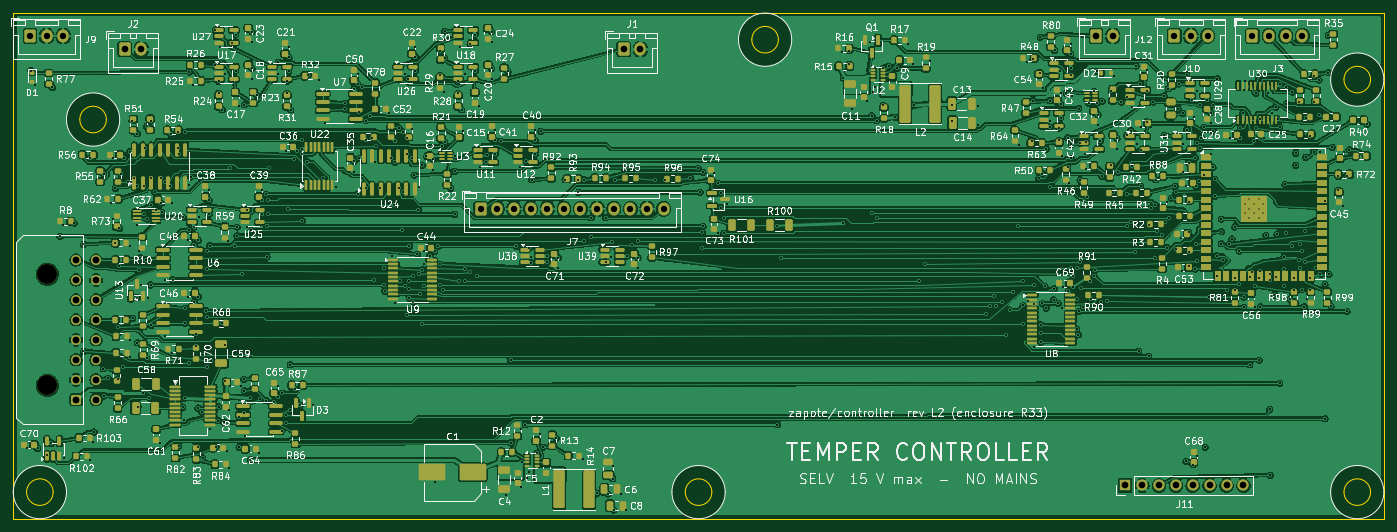
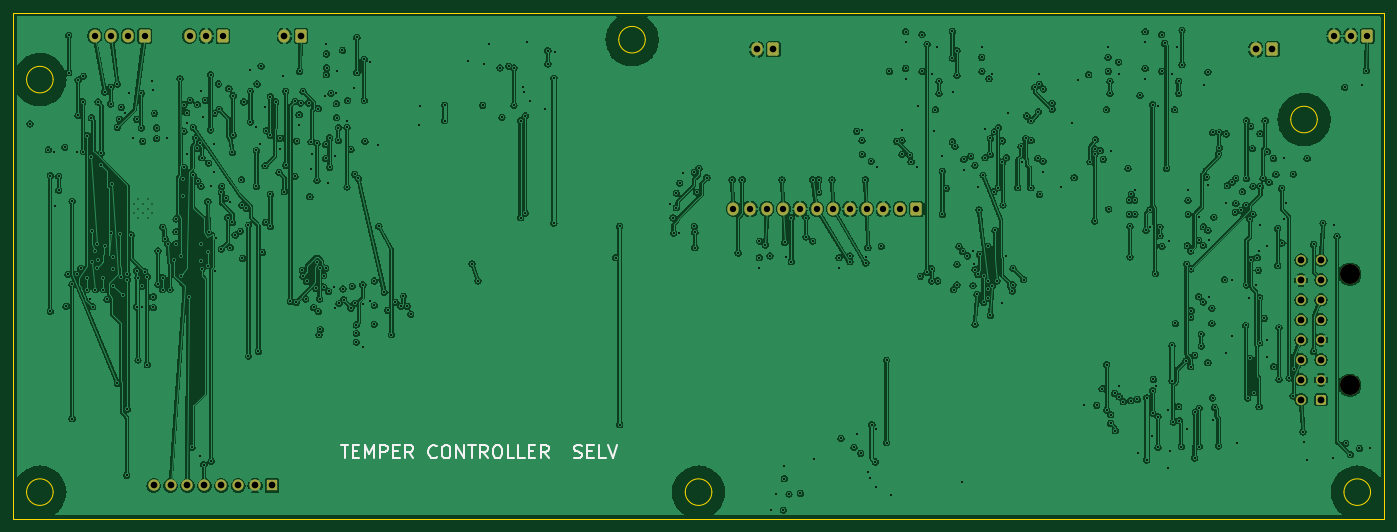
Circuit board: 11 layer files. Board 206.0 x 76.0 mm.
- bottom_copper: controller-B_Cu.gbl (662678 bytes)
- bottom_mask: controller-B_Mask.gbs (3035 bytes)
- paste: controller-B_Paste.gbp (455 bytes)
- bottom_silk: controller-B_Silkscreen.gbo (10269 bytes)
- outline: controller-Edge_Cuts.gm1 (1579 bytes)
- top_copper: controller-F_Cu.gtl (1327966 bytes)
- top_mask: controller-F_Mask.gts (29914 bytes)
- paste: controller-F_Paste.gtp (27640 bytes)
- top_silk: controller-F_Silkscreen.gto (408699 bytes)
- drill: controller-NPTH.drl (358 bytes)
- drill: controller-PTH.drl (12392 bytes)

=== bottom_copper: controller-B_Cu.gbl (662678 bytes, source omitted) ===
=== bottom_mask: controller-B_Mask.gbs (3035 bytes, source withheld) ===
=== paste: controller-B_Paste.gbp ===
%TF.GenerationSoftware,KiCad,Pcbnew,10.0.4*%
%TF.CreationDate,2026-10-10T13:20:45-06:00*%
%TF.ProjectId,controller,636f6e74-726f-46c6-9c65-722e6b696361,rev?*%
%TF.SameCoordinates,Original*%
%TF.FileFunction,Paste,Bot*%
%TF.FilePolarity,Positive*%
%FSLAX46Y46*%
G04 Gerber Fmt 4.6, Leading zero omitted, Abs format (unit mm)*
G04 Created by KiCad (PCBNEW 10.0.4) date 2026-10-10 13:20:45*
%MOMM*%
%LPD*%
G01*
G04 APERTURE LIST*
G04 APERTURE END LIST*
M02*

=== bottom_silk: controller-B_Silkscreen.gbo (10269 bytes, source omitted) ===
=== outline: controller-Edge_Cuts.gm1 ===
%TF.GenerationSoftware,KiCad,Pcbnew,10.0.4*%
%TF.CreationDate,2026-10-10T13:20:45-06:00*%
%TF.ProjectId,controller,636f6e74-726f-46c6-9c65-722e6b696361,rev?*%
%TF.SameCoordinates,Original*%
%TF.FileFunction,Profile,NP*%
%FSLAX46Y46*%
G04 Gerber Fmt 4.6, Leading zero omitted, Abs format (unit mm)*
G04 Created by KiCad (PCBNEW 10.0.4) date 2026-10-10 13:20:45*
%MOMM*%
%LPD*%
G01*
G04 APERTURE LIST*
%TA.AperFunction,Profile*%
%ADD10C,0.100000*%
%TD*%
G04 APERTURE END LIST*
D10*
X20000000Y-20000000D02*
X226000000Y-20000000D01*
X20000000Y-96000000D02*
X20000000Y-20000000D01*
X26000000Y-92000000D02*
G75*
G02*
X22000000Y-92000000I-2000000J0D01*
G01*
X22000000Y-92000000D02*
G75*
G02*
X26000000Y-92000000I2000000J0D01*
G01*
X34000000Y-36000000D02*
G75*
G02*
X30000000Y-36000000I-2000000J0D01*
G01*
X30000000Y-36000000D02*
G75*
G02*
X34000000Y-36000000I2000000J0D01*
G01*
X125000000Y-92000000D02*
G75*
G02*
X121000000Y-92000000I-2000000J0D01*
G01*
X121000000Y-92000000D02*
G75*
G02*
X125000000Y-92000000I2000000J0D01*
G01*
X135000000Y-24000000D02*
G75*
G02*
X131000000Y-24000000I-2000000J0D01*
G01*
X131000000Y-24000000D02*
G75*
G02*
X135000000Y-24000000I2000000J0D01*
G01*
X224000000Y-30000000D02*
G75*
G02*
X220000000Y-30000000I-2000000J0D01*
G01*
X220000000Y-30000000D02*
G75*
G02*
X224000000Y-30000000I2000000J0D01*
G01*
X224000000Y-92000000D02*
G75*
G02*
X220000000Y-92000000I-2000000J0D01*
G01*
X220000000Y-92000000D02*
G75*
G02*
X224000000Y-92000000I2000000J0D01*
G01*
X226000000Y-20000000D02*
X226000000Y-96000000D01*
X226000000Y-96000000D02*
X20000000Y-96000000D01*
M02*

=== top_copper: controller-F_Cu.gtl (1327966 bytes, source omitted) ===
=== top_mask: controller-F_Mask.gts (29914 bytes, source omitted) ===
=== paste: controller-F_Paste.gtp (27640 bytes, source omitted) ===
=== top_silk: controller-F_Silkscreen.gto (408699 bytes, source omitted) ===
=== drill: controller-NPTH.drl ===
M48
; DRILL file KiCad 10.0.4 date 2026-10-10T13:20:46
; FORMAT={-:-/ absolute / metric / decimal}
; #@! TF.CreationDate,2026-10-10T13:20:46-06:00
; #@! TF.GenerationSoftware,Kicad,Pcbnew,10.0.4
; #@! TF.FileFunction,NonPlated,1,4,NPTH
FMAT,2
METRIC
; #@! TA.AperFunction,NonPlated,NPTH,ComponentDrill
T1C3.000
%
G90
G05
T1
X25.115Y-59.24
X25.115Y-75.94
M30

=== drill: controller-PTH.drl (12392 bytes, source omitted) ===
